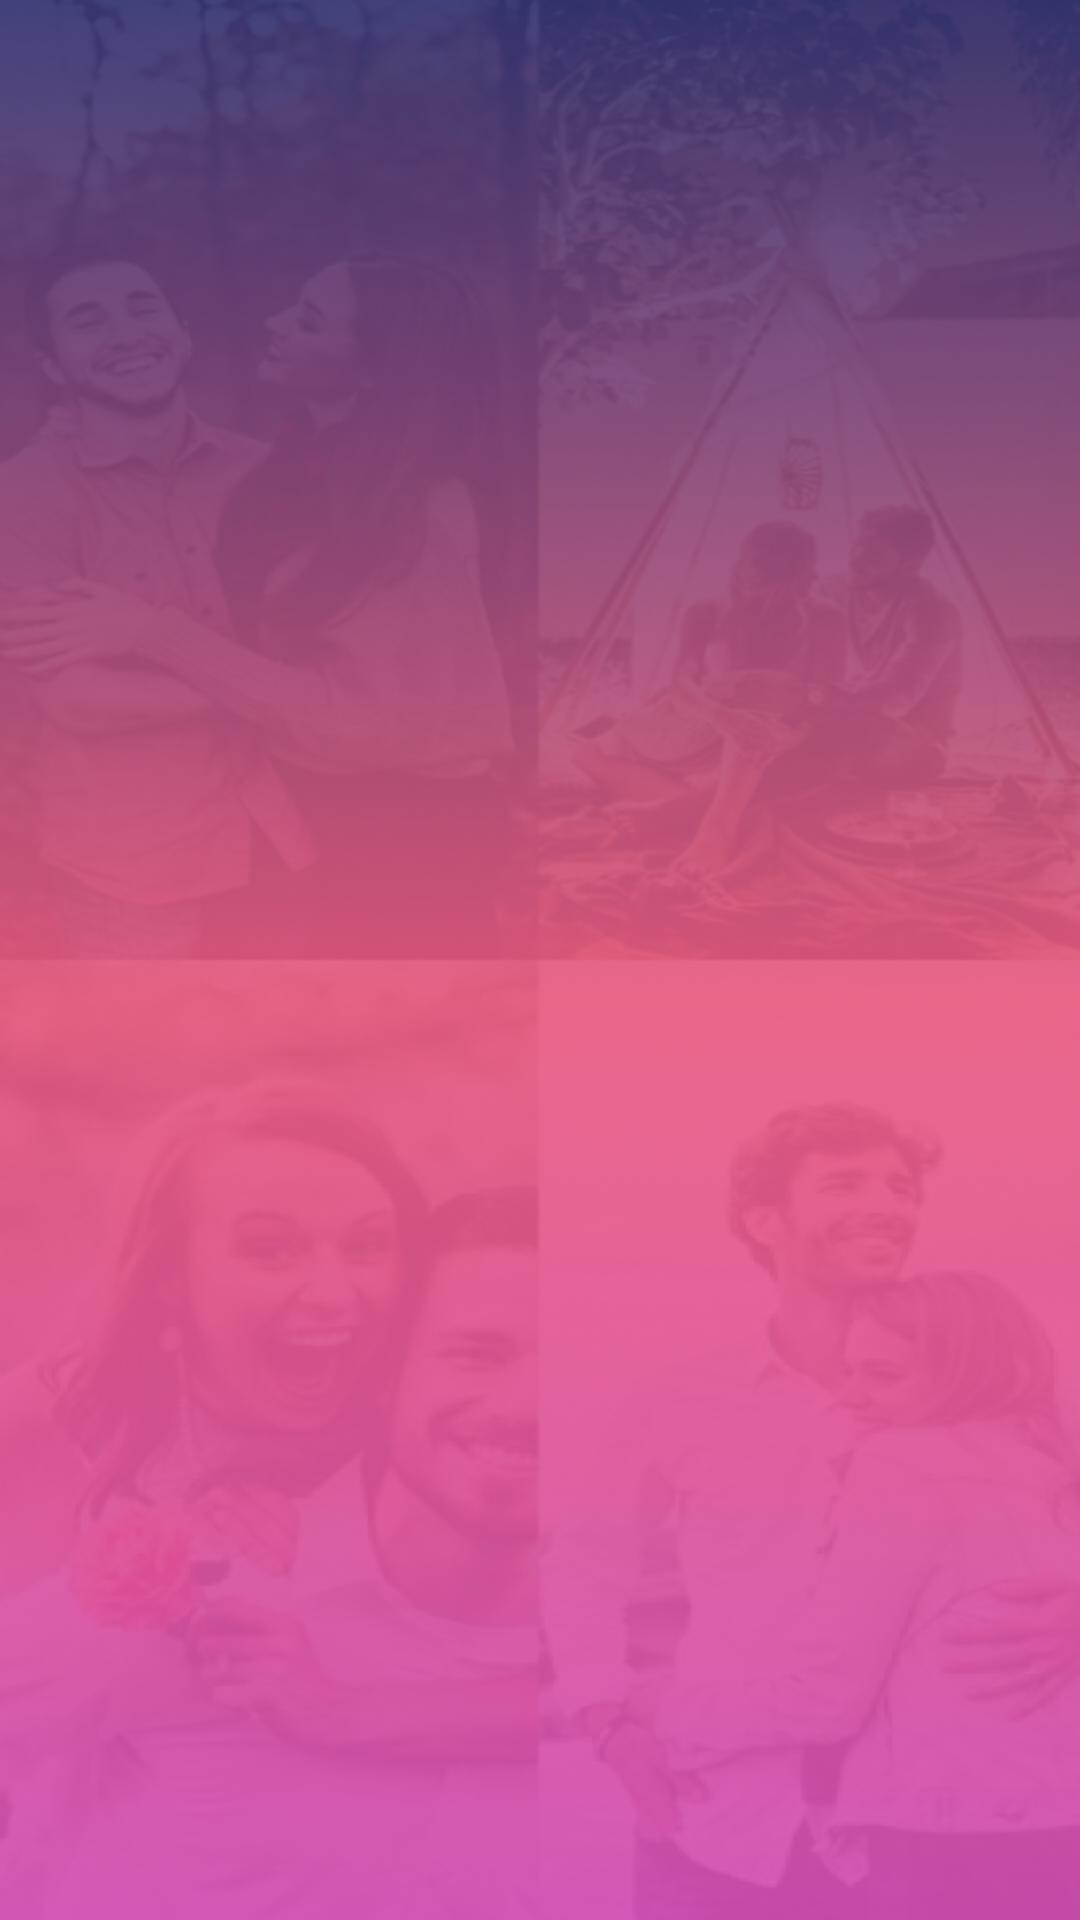

Produce the Android XML layout that renders to this screen, including the resource entries it uses.
<!-- AndroidManifest.xml: application theme Theme.Amigo -->
<!-- res/layout/activity_select_gender.xml -->
<?xml version="1.0" encoding="utf-8"?>
<LinearLayout xmlns:android="http://schemas.android.com/apk/res/android"
    xmlns:app="http://schemas.android.com/apk/res-auto"
    xmlns:tools="http://schemas.android.com/tools"
    android:layout_width="match_parent"
    android:layout_height="match_parent"
    android:background="@drawable/newbackground"
    android:orientation="vertical"
    tools:context=".Activities.SelectGender.SelectGenderActivity">

    <LinearLayout
        android:layout_width="match_parent"
        android:layout_height="match_parent"
        android:id="@+id/linearlayout2"
        android:layout_weight="1"
        android:background="@android:color/transparent"
        android:orientation="vertical">

        <com.warkiz.widget.IndicatorSeekBar
            android:id="@+id/indicatorSeekBar"
            android:layout_width="match_parent"
            android:layout_height="wrap_content"
            android:padding="10dp"
            app:isb_only_thumb_draggable="false"
            app:isb_progress="25"
            android:visibility="gone"
            app:isb_seek_smoothly="true"
            app:isb_show_indicator="rounded_rectangle"
            app:isb_show_tick_marks_type="none"
            app:isb_show_tick_texts="true"
            app:isb_thumb_color="@color/white"
            app:isb_thumb_size="5dp"
            app:isb_tick_marks_size="7dp"
            app:isb_tick_texts_size="0sp"
            app:isb_ticks_count="5"
            app:isb_track_background_color="@android:color/transparent"
            app:isb_track_background_size="2dp"
            app:isb_track_progress_color="@color/malebuttoncolor"
            app:isb_track_progress_size="4dp" />

        <FrameLayout
            android:id="@+id/selGender_container"
            android:layout_width="match_parent"
            android:layout_height="match_parent" />
    </LinearLayout>
</LinearLayout>
<!-- resources referenced by this layout -->
<resources>
  <color name="malebuttoncolor">#233280</color>
  <color name="white">#FFFFFFFF</color>
  <!-- drawable newbackground: png bitmap (drawable, 399812 bytes) -->
  <style name="Theme.Amigo" parent="Theme.AppCompat.NoActionBar">
  
  
          
          <item name="colorPrimary">@color/purple_500</item>
          <item name="colorPrimaryVariant">@color/purple_700</item>
          <item name="colorOnPrimary">@color/white</item>
  
  
          
          <item name="colorSecondary">@color/teal_200</item>
          <item name="colorSecondaryVariant">@color/teal_700</item>
          <item name="colorOnSecondary">@color/black</item>
          
          <item name="android:statusBarColor" tools:targetApi="l">@color/transparent</item>
          
      </style>
  <color name="purple_500">#FF6200EE</color>
  <color name="purple_700">#FF3700B3</color>
  <color name="teal_200">#FF03DAC5</color>
  <color name="teal_700">#FF018786</color>
  <color name="black">#FF000000</color>
  <color name="transparent">#00000000</color>
</resources>
